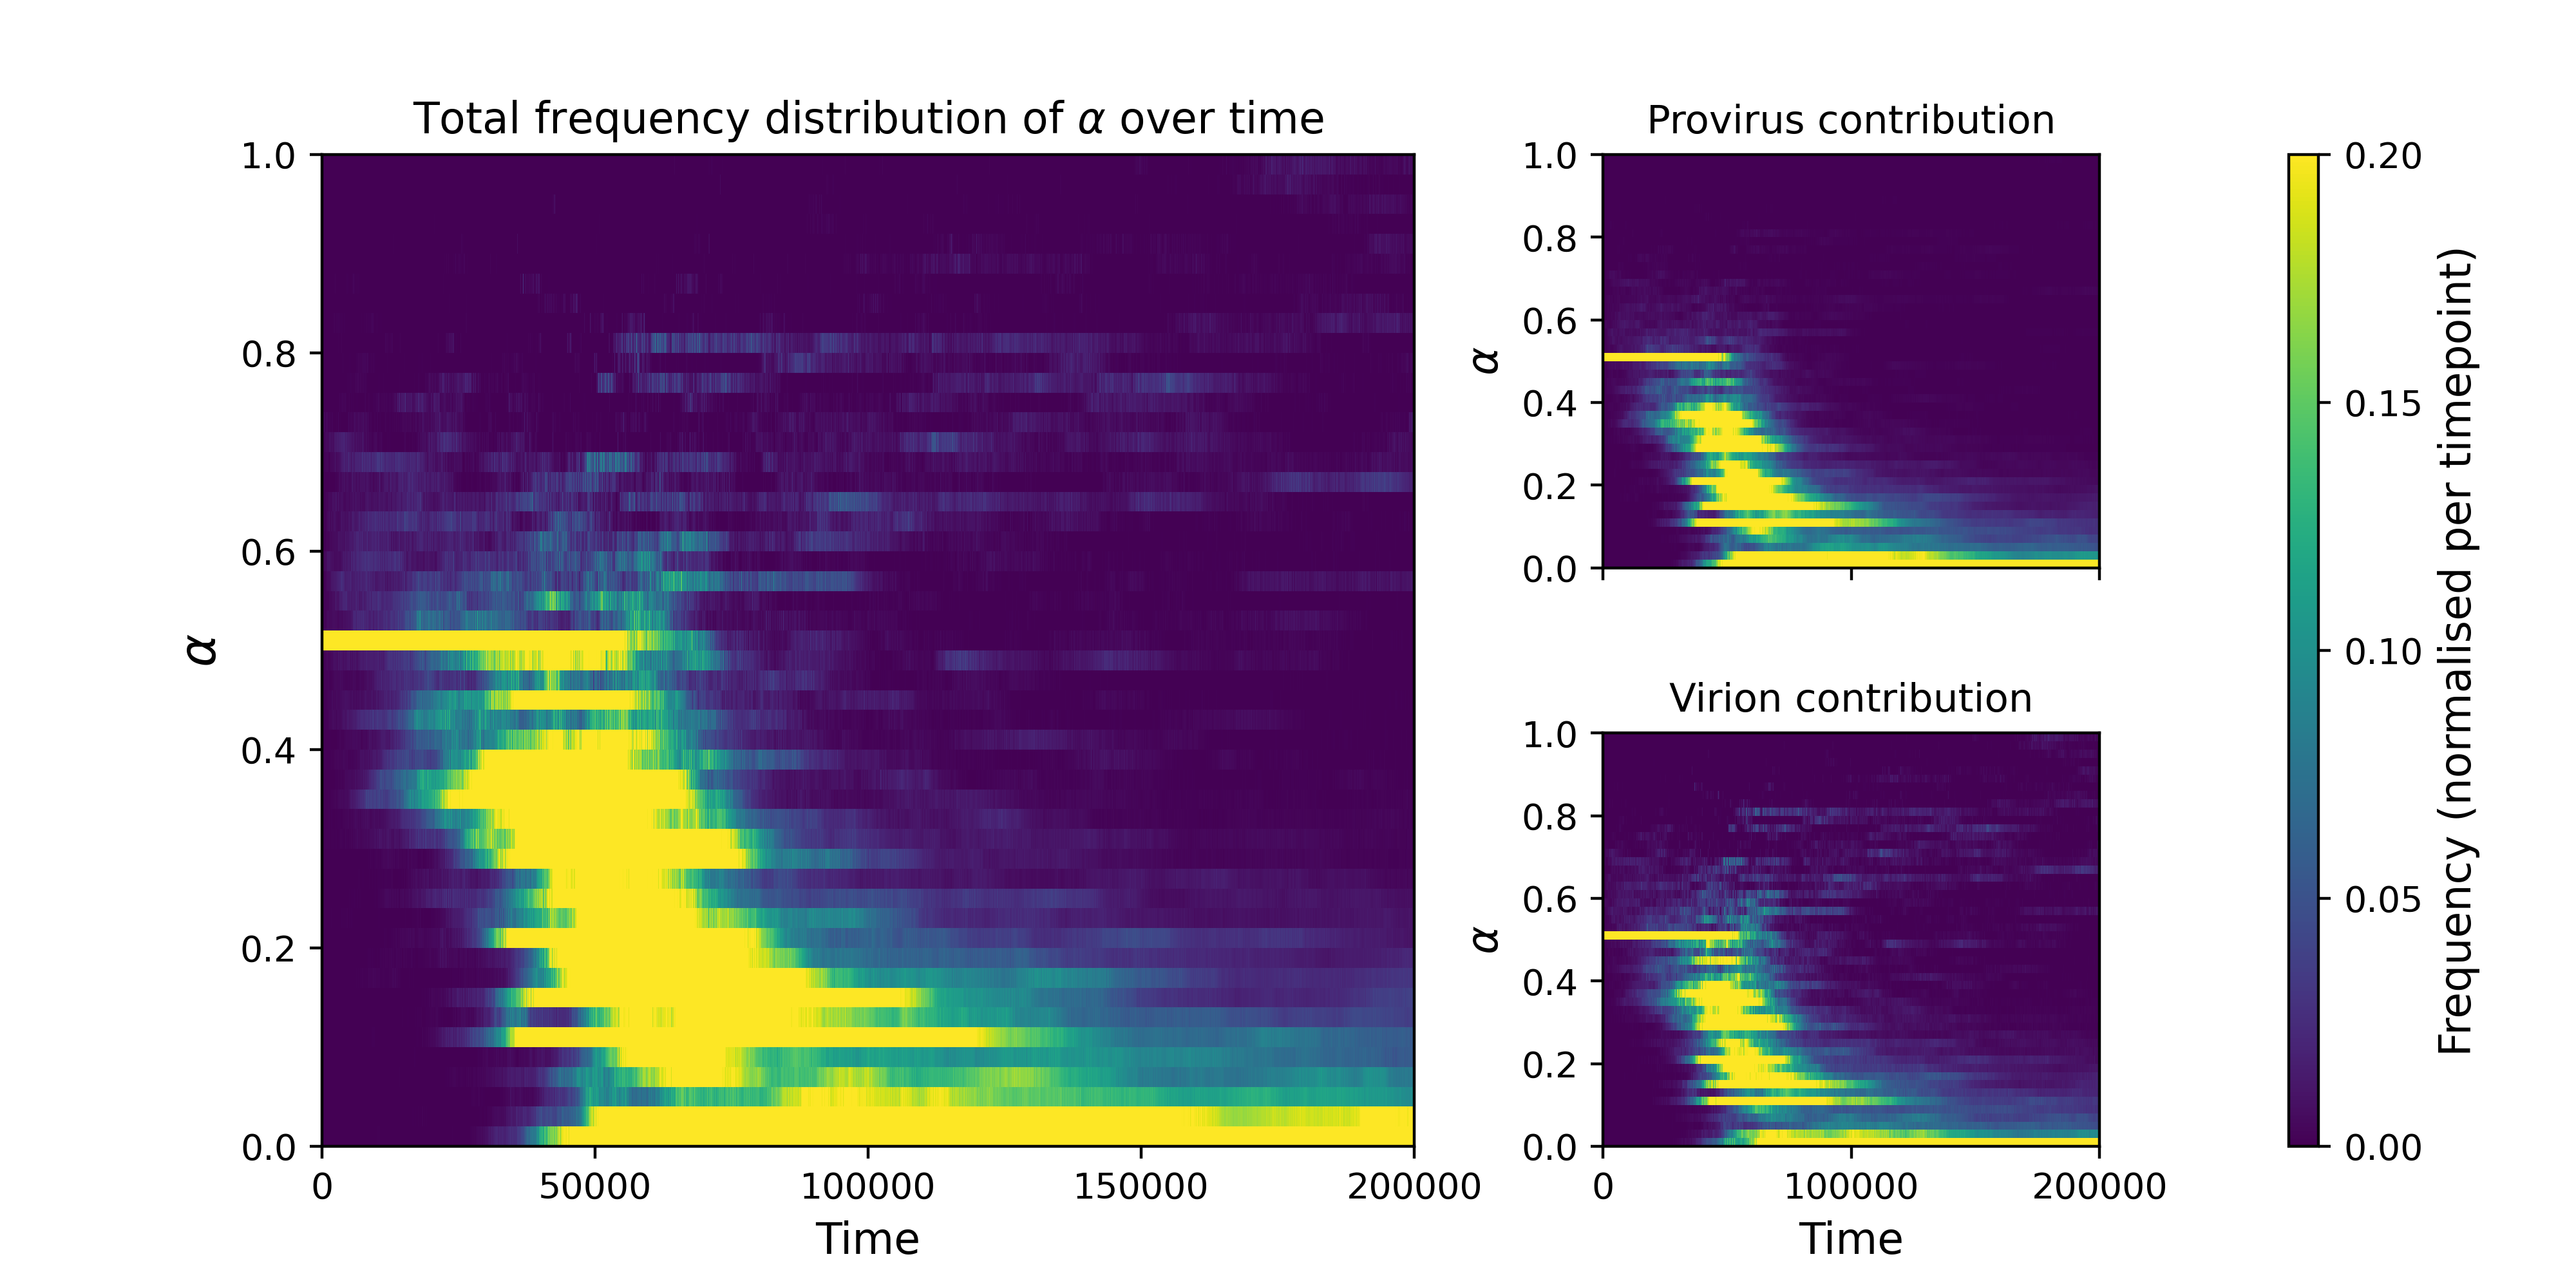

This figure's Python source:
"""
Plot the frequency distribution of `alpha` as it evolves over time.

Data format assumed (as in alpha_distributions_1_provirus_1.csv):
    - First column: "time"
    - Remaining columns: bin-center values of alpha (e.g. 0.005, 0.015, ...)
    - Each row: the frequency (probability) of alpha falling in that bin,
      at the given time point. Rows sum to ~1.

Layout:
    - Left: large heatmap of the TOTAL (provirus + virion) alpha distribution,
      normalised per timepoint (row) so the plot shows distribution *shape*.
    - Right (top/bottom): smaller heatmaps decomposing that same total into
      the provirus-only and virion-only contributions. These are NOT
      independently normalised -- they are scaled by the exact same
      per-timepoint factor as the main plot, so at every timepoint
      (provirus panel + virion panel) sums back to the main panel.
    - All three panels share one colourbar (same vmin/vmax).
"""

import pandas as pd
import numpy as np
import matplotlib.pyplot as plt

# ------------------------------------------------------------------
# 1. Load data (keep provirus and virion frequencies separate)
# ------------------------------------------------------------------
csv_path = "alpha_distributions_6_provirus.csv"
df = pd.read_csv(csv_path)

time = df["time"].values
alpha_bins = df.columns[1:].astype(float).values      # bin centers
freqp = df.iloc[:, 1:].values                           # provirus, shape: (n_times, n_bins)

csv_path = "alpha_distributions_6_virion.csv"
df = pd.read_csv(csv_path)

freqv = df.iloc[:, 1:].values                           # virion, shape: (n_times, n_bins)
freq = freqv + freqp                                     # total

# ------------------------------------------------------------------
# 1b. Rebin alpha from its native resolution (~0.01) to a coarser 0.025
#     resolution by summing frequencies within each new, wider bin.
#     Apply identically to provirus, virion and total so they stay consistent.
# ------------------------------------------------------------------
new_bin_width = 0.025
orig_bin_width = np.diff(alpha_bins).mean()
group_size = int(round(new_bin_width / orig_bin_width))

n_bins = len(alpha_bins)
n_groups = int(np.ceil(n_bins / group_size))
pad = n_groups * group_size - n_bins


def rebin(arr):
    if pad > 0:
        arr_padded = np.concatenate([arr, np.zeros((arr.shape[0], pad))], axis=1)
    else:
        arr_padded = arr
    return arr_padded.reshape(arr.shape[0], n_groups, group_size).sum(axis=2)


if pad > 0:
    alpha_bins_padded = np.concatenate([alpha_bins, np.full(pad, np.nan)])
else:
    alpha_bins_padded = alpha_bins

freqp = rebin(freqp)
freqv = rebin(freqv)
freq = rebin(freq)

# New bin centers: mean of the original centers in each group (ignoring padding)
alpha_bins = np.nanmean(alpha_bins_padded.reshape(n_groups, group_size), axis=1)

# ------------------------------------------------------------------
# 1c. Normalize each timepoint (row) of the TOTAL by its own maximum, so the
#     main plot shows the *shape* of the alpha distribution at each time,
#     rather than being dominated by timepoints with higher absolute
#     frequencies. Apply the SAME per-row scale factor to the provirus and
#     virion arrays, so that at every timepoint:
#         freqp_norm + freqv_norm == freq_norm
# ------------------------------------------------------------------
row_max = freq.max(axis=1, keepdims=True)
row_max[row_max == 0] = 1.0  # avoid divide-by-zero for any all-zero rows

freq = freq / row_max
freqp = freqp / row_max
freqv = freqv / row_max

# ------------------------------------------------------------------
# 2. Heatmaps: time (x) vs alpha (y), color = frequency
#    Left: total. Right (stacked): provirus, virion. Shared colourbar.
# ------------------------------------------------------------------
fig = plt.figure(figsize=(10, 5))
gs = fig.add_gridspec(2, 3, width_ratios=[2.2, 1, 0.06], wspace=0.35, hspace=0.4)

ax_main = fig.add_subplot(gs[:, 0])
ax_pro = fig.add_subplot(gs[0, 1])
ax_vir = fig.add_subplot(gs[1, 1], sharex=ax_pro, sharey=ax_pro)
cax = fig.add_subplot(gs[:, 2])

# Use pcolormesh so bins are placed correctly (need edges, not just centers)
bin_width = np.diff(alpha_bins).mean()
alpha_edges = np.concatenate([alpha_bins - bin_width / 2,
                               [alpha_bins[-1] + bin_width / 2]])

# For time, since spacing may be uneven (e.g. finer near start), build edges
# from the actual time midpoints so each column is drawn at correct width.
time_edges = np.concatenate([
    [time[0] - (time[1] - time[0]) / 2],
    (time[:-1] + time[1:]) / 2,
    [time[-1] + (time[-1] - time[-2]) / 2]
])

# Shared colour scale across all three panels
vmin, vmax = 0, 0.2
cmap = "viridis"

mesh_main = ax_main.pcolormesh(
    time_edges, alpha_edges, freq.T,
    shading="flat", cmap=cmap, vmin=vmin, vmax=vmax
)
ax_main.set_xlabel("Time", fontsize=12)
ax_main.set_xlim(0, 200000)
ax_main.set_xticks([0,50000,100000,150000,200000])
ax_main.set_ylabel(r"$\alpha$", fontsize=14)
ax_main.set_title(r"Total frequency distribution of $\alpha$ over time", fontsize=12)

ax_pro.pcolormesh(
    time_edges, alpha_edges, freqp.T,
    shading="flat", cmap=cmap, vmin=vmin, vmax=vmax
)
ax_pro.set_xlim(0, 200000)
ax_pro.set_ylabel(r"$\alpha$", fontsize=12)
ax_pro.set_title("Provirus contribution", fontsize=11)
ax_pro.tick_params(labelbottom=False)

ax_vir.pcolormesh(
    time_edges, alpha_edges, freqv.T,
    shading="flat", cmap=cmap, vmin=vmin, vmax=vmax
)
ax_vir.set_xlim(0, 200000)
ax_vir.set_xlabel("Time", fontsize=12)
ax_vir.set_xticks([0,100000,200000])
ax_vir.set_ylabel(r"$\alpha$", fontsize=12)
ax_vir.set_title("Virion contribution", fontsize=11)

cbar = fig.colorbar(mesh_main, cax=cax)
cbar.set_label("Frequency (normalised per timepoint)", fontsize=12)
cbar.ax.locator_params(nbins=4)

fig.tight_layout()
# plt.show()
plt.savefig('branching_factory.png', dpi=400)
